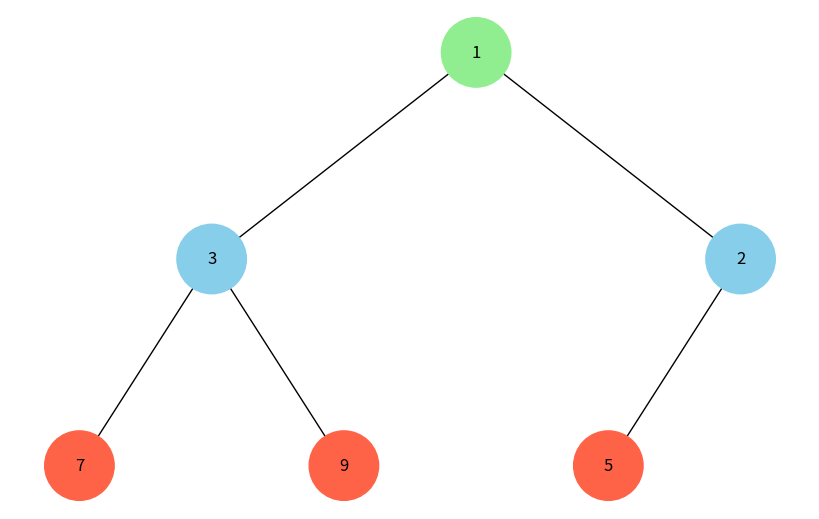

Write Python code to recreate this figure.
import uuid
import heapq
import math

import networkx as nx
import matplotlib.pyplot as plt


class Node:
    def __init__(self, key, color="skyblue"):
        self.left = None
        self.right = None
        self.val = key
        self.color = color
        self.id = str(uuid.uuid4())


def add_edges(graph, node, pos, x=0, y=0, layer=1):
    if node is not None:
        graph.add_node(node.id, color=node.color, label=node.val)
        if node.left:
            graph.add_edge(node.id, node.left.id)
            l = x - 1 / 2 ** layer
            pos[node.left.id] = (l, y - 1)
            l = add_edges(graph, node.left, pos, x=l, y=y - 1, layer=layer + 1)
        if node.right:
            graph.add_edge(node.id, node.right.id)
            r = x + 1 / 2 ** layer
            pos[node.right.id] = (r, y - 1)
            r = add_edges(graph, node.right, pos, x=r, y=y - 1, layer=layer + 1)
    return graph


def draw_tree(tree_root, show=True):
    tree = nx.DiGraph()
    pos = {tree_root.id: (0, 0)}
    tree = add_edges(tree, tree_root, pos)

    colors = [node[1]['color'] for node in tree.nodes(data=True)]
    labels = {node[0]: node[1]['label'] for node in tree.nodes(data=True)}

    plt.figure(figsize=(8, 5))
    nx.draw(tree, pos=pos, labels=labels, arrows=False, node_size=2500, node_color=colors)

    if show:
        try:
            plt.show()
        except KeyboardInterrupt:
            plt.close("all")
            print("\n[Перервано користувачем]")


def build_heap_tree(arr, color_rule=None):
    """
    arr: список значень (min-heap або max-heap у масивному представленні).
    color_rule: функція idx,val -> color (необов'язково).
    """
    if not arr:
        return None

    # створюємо вузли за індексами
    nodes = [Node(val) for val in arr]

    # опційне фарбування
    if color_rule:
        for i, val in enumerate(arr):
            nodes[i].color = color_rule(i, val)

    n = len(arr)
    for i in range(n):
        li, ri = 2 * i + 1, 2 * i + 2
        if li < n:
            nodes[i].left = nodes[li]
        if ri < n:
            nodes[i].right = nodes[ri]
    return nodes[0]


def visualize_heap(arr, color_rule=None):
    """
    Побудувати дерево з купи arr і намалювати його тим самим draw_tree().
    color_rule: опційно, функція idx,val -> 'skyblue'/'tomato'/... для підсвітки.
    """
    root = build_heap_tree(arr, color_rule=color_rule)
    if root is None:
        print("Порожня купа")
        return
    draw_tree(root)


def level_color_rule_factory(palette):
    """
    Повертає функцію color_rule(i, val), яка фарбує вузол за РІВНЕМ.
    Рівень вузла в масиві-купі з індексом i: floor(log2(i+1)).
    """
    def color_rule(i, val):
        level = int(math.log2(i + 1))
        return palette[level % len(palette)]
    return color_rule


if __name__ == '__main__':
    heap_list = [1, 3, 5, 7, 9, 2]
    heapq.heapify(heap_list)
    print("heap:", heap_list)

    palette = ["lightgreen", "skyblue", "tomato", "plum", "khaki"]
    color_rule = level_color_rule_factory(palette)

    visualize_heap(heap_list, color_rule=color_rule)
